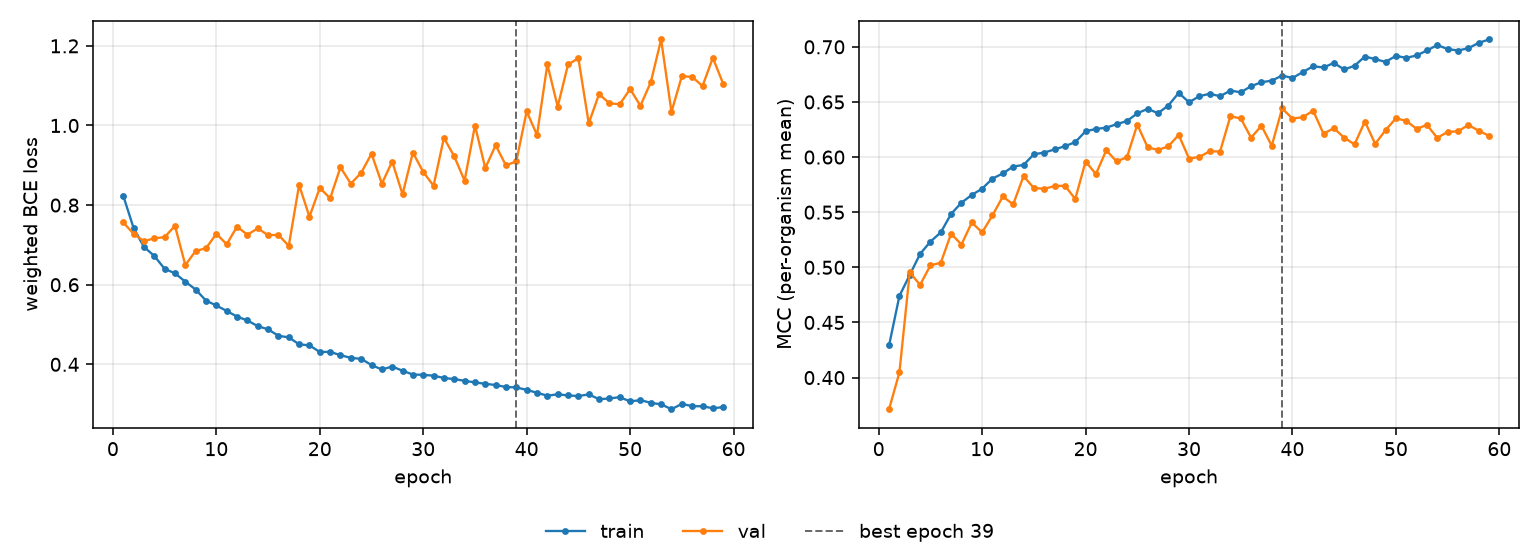

Values plotted in this chart, from the file beside it:
epoch, tr_loss, vl_loss, tr_mcc, vl_mcc, is_best
1, 0.8234, 0.7566, 0.4291, 0.3713, False
2, 0.7424, 0.7278, 0.474, 0.4046, False
3, 0.6949, 0.7094, 0.4931, 0.4955, False
4, 0.6724, 0.7165, 0.5122, 0.484, False
5, 0.6399, 0.7196, 0.5233, 0.5018, False
6, 0.6287, 0.7479, 0.5317, 0.5041, False
7, 0.6076, 0.6493, 0.5485, 0.5305, False
8, 0.5879, 0.6849, 0.5586, 0.5207, False
9, 0.5601, 0.6917, 0.5657, 0.5407, False
10, 0.5478, 0.7279, 0.5714, 0.5317, False
11, 0.5341, 0.7016, 0.5805, 0.5472, False
12, 0.5199, 0.7459, 0.5852, 0.5643, False
13, 0.5102, 0.7256, 0.5915, 0.557, False
14, 0.496, 0.7414, 0.5928, 0.5827, False
15, 0.488, 0.7244, 0.6026, 0.5719, False
16, 0.4717, 0.7252, 0.6041, 0.5713, False
17, 0.4678, 0.6976, 0.6069, 0.5737, False
18, 0.4503, 0.8505, 0.6099, 0.5741, False
19, 0.4476, 0.7708, 0.6136, 0.562, False
20, 0.431, 0.8433, 0.6234, 0.596, False
21, 0.4313, 0.817, 0.6255, 0.5847, False
22, 0.423, 0.895, 0.6267, 0.6062, False
23, 0.4162, 0.8538, 0.6298, 0.596, False
24, 0.4138, 0.881, 0.6327, 0.5999, False
25, 0.3982, 0.9292, 0.6397, 0.6295, False
26, 0.3871, 0.8539, 0.6437, 0.6089, False
27, 0.3945, 0.9094, 0.6398, 0.6065, False
28, 0.3839, 0.8272, 0.6468, 0.6098, False
29, 0.3744, 0.932, 0.6582, 0.6201, False
30, 0.3736, 0.8833, 0.6498, 0.5987, False
31, 0.3715, 0.8485, 0.6552, 0.6001, False
32, 0.3657, 0.9691, 0.6575, 0.6053, False
33, 0.3629, 0.9223, 0.6552, 0.605, False
34, 0.3587, 0.8612, 0.6603, 0.637, False
35, 0.3545, 0.9999, 0.6588, 0.6351, False
36, 0.3511, 0.8932, 0.6643, 0.6176, False
37, 0.3479, 0.95, 0.6679, 0.6284, False
38, 0.3431, 0.8998, 0.6694, 0.6103, False
39, 0.342, 0.91, 0.674, 0.6441, True
40, 0.3358, 1.035, 0.6717, 0.6349, False
41, 0.3286, 0.9761, 0.6771, 0.6362, False
42, 0.3212, 1.154, 0.6824, 0.6421, False
43, 0.3248, 1.047, 0.6813, 0.6212, False
44, 0.3219, 1.153, 0.6854, 0.6262, False
45, 0.3203, 1.169, 0.6794, 0.6176, False
46, 0.3245, 1.006, 0.6828, 0.6115, False
47, 0.3124, 1.079, 0.6912, 0.6322, False
48, 0.3142, 1.056, 0.6889, 0.612, False
49, 0.3177, 1.053, 0.6863, 0.6245, False
50, 0.3068, 1.091, 0.6918, 0.6351, False
51, 0.3101, 1.05, 0.69, 0.6329, False
52, 0.3033, 1.109, 0.6922, 0.6256, False
53, 0.2995, 1.216, 0.6967, 0.6292, False
54, 0.2873, 1.034, 0.7016, 0.6174, False
55, 0.3006, 1.124, 0.698, 0.6229, False
56, 0.295, 1.122, 0.6967, 0.6234, False
57, 0.2946, 1.099, 0.6987, 0.6291, False
58, 0.2897, 1.17, 0.7036, 0.624, False
59, 0.2925, 1.105, 0.7067, 0.6193, False
